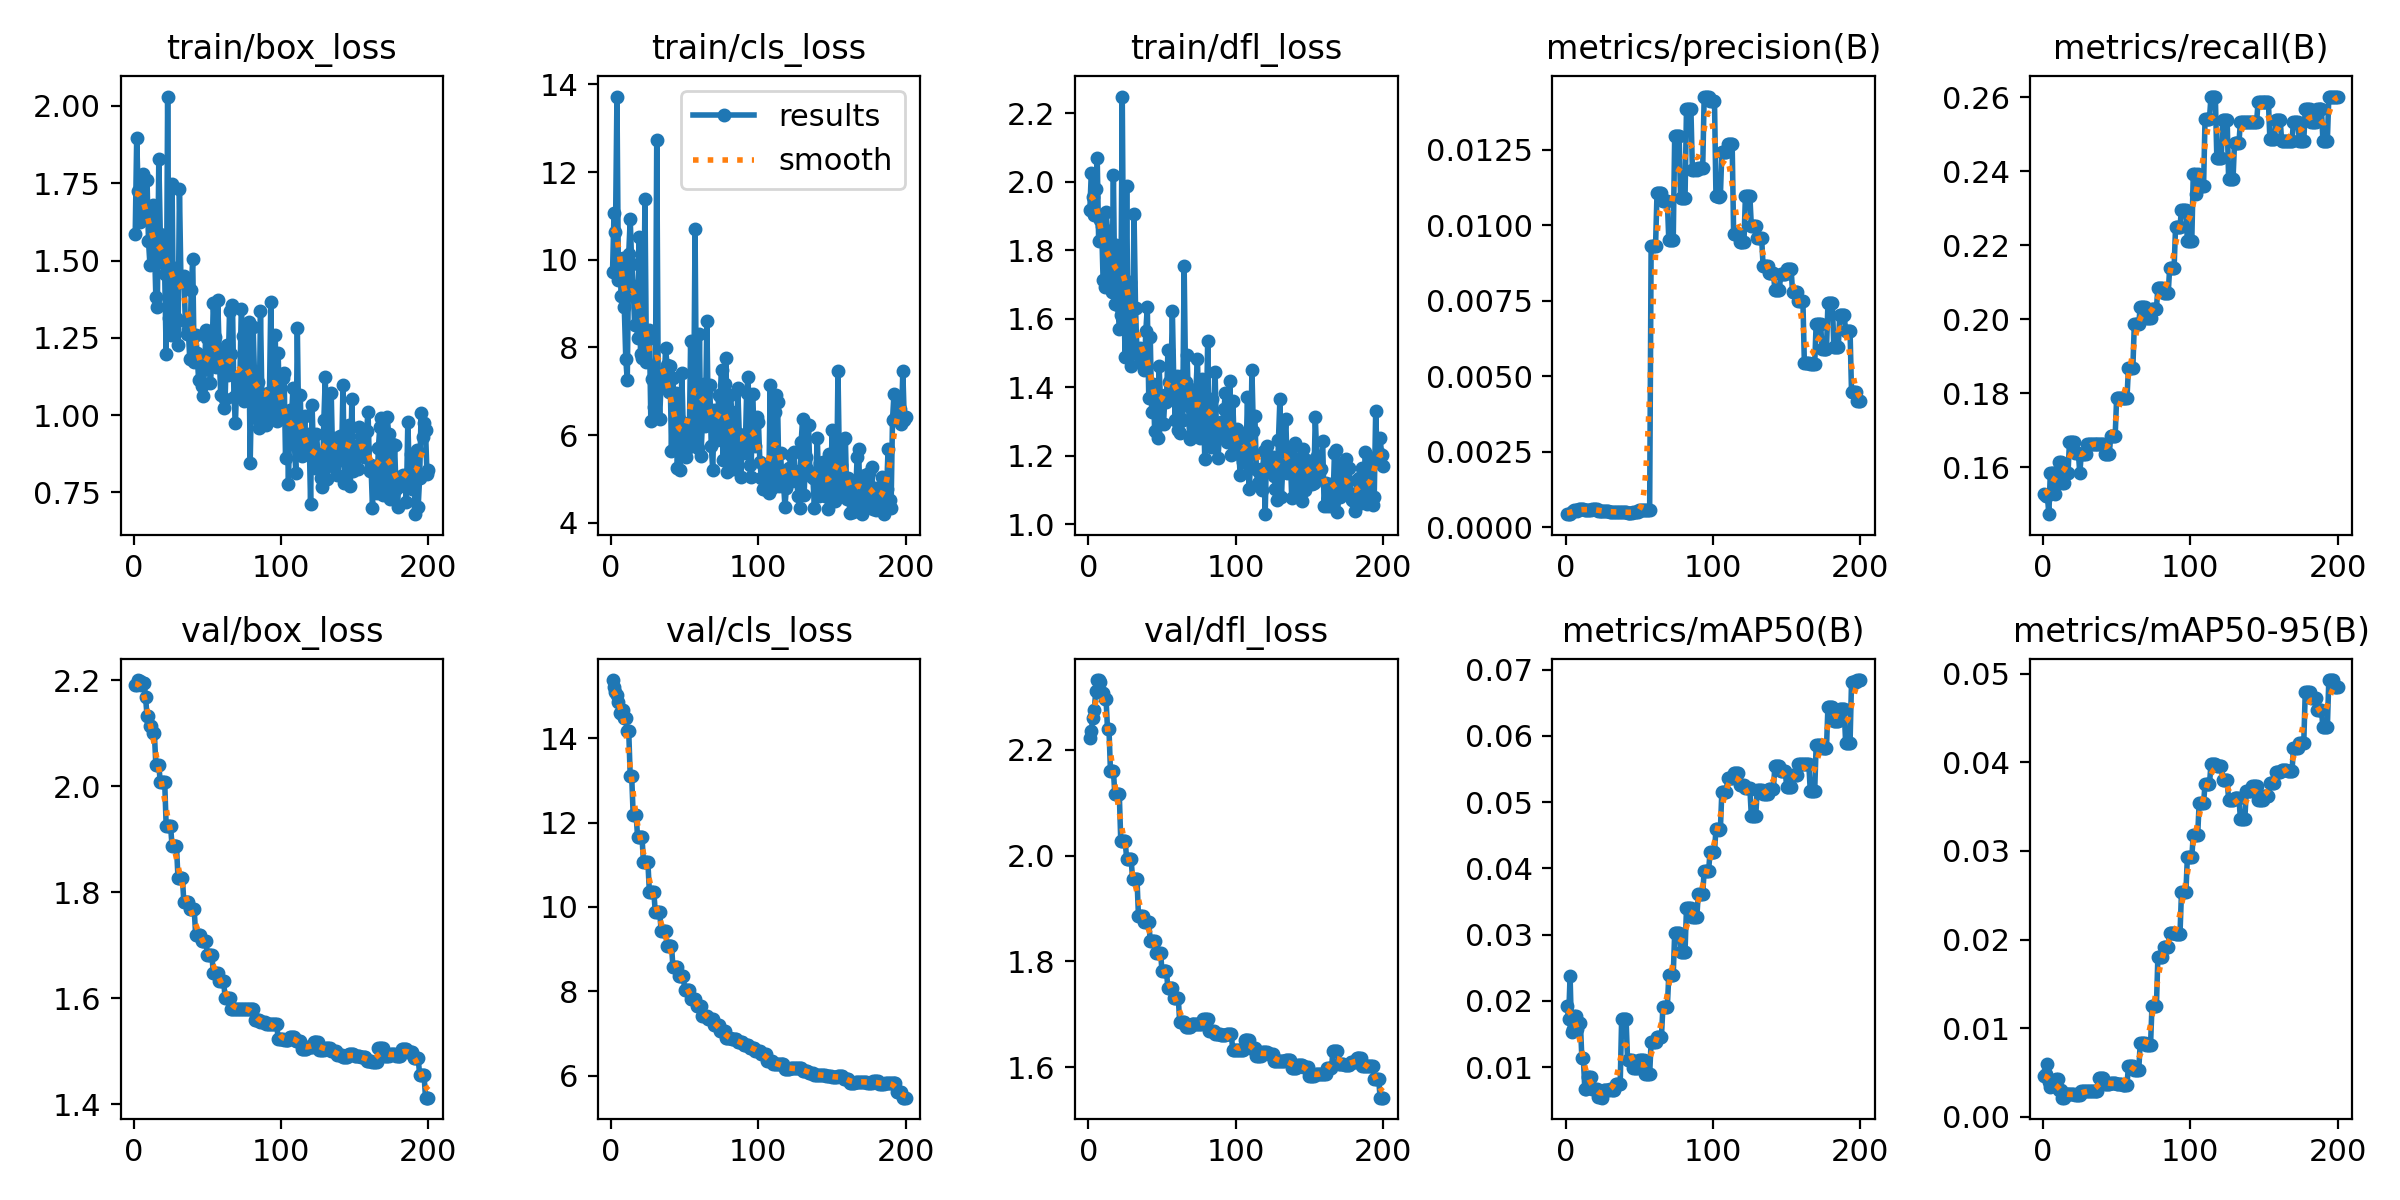

Data behind this chart, as committed beside it:
epoch, time, train/box_loss, train/cls_loss, train/dfl_loss, metrics/precision(B), metrics/recall(B), metrics/mAP50(B), metrics/mAP50-95(B), val/box_loss, val/cls_loss, val/dfl_loss, lr/pg0, lr/pg1, lr/pg2
1, 19.5, 1.587, 9.716, 1.916, 0.00044, 0.1528, 0.0192, 0.00456, 2.191, 15.38, 2.223, 1.251e-05, 1.251e-05, 1.251e-05
2, 42.71, 1.896, 11.06, 2.027, 0.00045, 0.1523, 0.01718, 0.00484, 2.191, 15.22, 2.236, 2.90455e-05, 2.90455e-05, 2.90455e-05
3, 64.21, 1.724, 10.64, 1.956, 0.00046, 0.1523, 0.02374, 0.00598, 2.2, 15.09, 2.26, 4.54159e-05, 4.54159e-05, 4.54159e-05
4, 87.53, 1.625, 13.72, 1.903, 0.00051, 0.1473, 0.01529, 0.00389, 2.198, 15.01, 2.275, 6.16211e-05, 6.16211e-05, 6.16211e-05
5, 113.3, 1.754, 9.541, 1.98, 0.00056, 0.1584, 0.01567, 0.00334, 2.192, 14.86, 2.31, 7.76612e-05, 7.76612e-05, 7.76612e-05
6, 138, 1.779, 9.852, 2.07, 0.00059, 0.1584, 0.01772, 0.00348, 2.195, 14.6, 2.332, 9.35362e-05, 9.35362e-05, 9.35362e-05
7, 163.5, 1.638, 9.165, 1.826, 0.00059, 0.1584, 0.01772, 0.00348, 2.195, 14.6, 2.332, 0.0001092, 0.0001092, 0.0001092
8, 187.1, 1.656, 10.04, 1.888, 0.00056, 0.1528, 0.01572, 0.00342, 2.168, 14.66, 2.328, 0.0001248, 0.0001248, 0.0001248
9, 208.2, 1.761, 8.928, 1.871, 0.0006, 0.1584, 0.01665, 0.00431, 2.133, 14.48, 2.308, 0.0001402, 0.0001402, 0.0001402
10, 231.6, 1.563, 7.738, 1.713, 0.0006, 0.1584, 0.01665, 0.00431, 2.133, 14.48, 2.308, 0.0001554, 0.0001554, 0.0001554
11, 258.5, 1.485, 7.251, 1.692, 0.0006, 0.1613, 0.01132, 0.00301, 2.113, 14.16, 2.296, 0.0001704, 0.0001704, 0.0001704
12, 282.2, 1.663, 10.14, 1.913, 0.0006, 0.1613, 0.01132, 0.00301, 2.113, 14.16, 2.296, 0.0001853, 0.0001853, 0.0001853
13, 305.5, 1.681, 10.92, 1.857, 0.00059, 0.1557, 0.00663, 0.00215, 2.099, 13.1, 2.239, 0.0002, 0.0002, 0.0002
14, 329.5, 1.558, 9.909, 1.721, 0.00059, 0.1557, 0.00663, 0.00215, 2.099, 13.1, 2.239, 0.0002146, 0.0002146, 0.0002146
15, 354.2, 1.381, 9.407, 1.728, 0.00059, 0.1584, 0.00844, 0.00256, 2.039, 12.19, 2.16, 0.000229, 0.000229, 0.000229
16, 381.7, 1.35, 8.505, 1.677, 0.00059, 0.1584, 0.00844, 0.00256, 2.039, 12.19, 2.16, 0.0002432, 0.0002432, 0.0002432
17, 405.1, 1.829, 9.252, 2.021, 0.00059, 0.1584, 0.00844, 0.00256, 2.039, 12.19, 2.16, 0.0002573, 0.0002573, 0.0002573
18, 427.9, 1.586, 8.214, 1.644, 0.0006, 0.1668, 0.00675, 0.00251, 2.008, 11.66, 2.115, 0.0002712, 0.0002712, 0.0002712
19, 452.4, 1.562, 10.53, 1.814, 0.0006, 0.1668, 0.00675, 0.00251, 2.008, 11.66, 2.115, 0.0002849, 0.0002849, 0.0002849
20, 477.2, 1.491, 7.861, 1.641, 0.0006, 0.1668, 0.00675, 0.00251, 2.008, 11.66, 2.115, 0.0002984, 0.0002984, 0.0002984
21, 498.4, 1.456, 7.772, 1.57, 0.0006, 0.1668, 0.00675, 0.00251, 2.008, 11.66, 2.115, 0.0003118, 0.0003118, 0.0003118
22, 520, 1.199, 7.834, 1.61, 0.00056, 0.1639, 0.00548, 0.00246, 1.925, 11.06, 2.027, 0.0003251, 0.0003251, 0.0003251
23, 543.5, 2.031, 11.4, 2.249, 0.00056, 0.1639, 0.00548, 0.00246, 1.925, 11.06, 2.027, 0.0003381, 0.0003381, 0.0003381
24, 567.6, 1.315, 7.678, 1.651, 0.00056, 0.1639, 0.00548, 0.00246, 1.925, 11.06, 2.027, 0.000351, 0.000351, 0.000351
25, 592.3, 1.26, 8.183, 1.489, 0.00054, 0.1584, 0.00537, 0.00243, 1.925, 11.06, 2.027, 0.0003638, 0.0003638, 0.0003638
26, 614.3, 1.749, 8.408, 1.988, 0.00053, 0.1634, 0.00654, 0.00286, 1.887, 10.37, 1.994, 0.0003654, 0.0003654, 0.0003654
27, 637.6, 1.28, 6.331, 1.487, 0.00053, 0.1634, 0.00654, 0.00286, 1.887, 10.37, 1.994, 0.0003633, 0.0003633, 0.0003633
28, 660.3, 1.476, 7.282, 1.707, 0.00053, 0.1634, 0.00654, 0.00286, 1.887, 10.37, 1.994, 0.0003613, 0.0003613, 0.0003613
29, 683.4, 1.315, 6.653, 1.461, 0.00053, 0.1634, 0.00654, 0.00286, 1.887, 10.37, 1.994, 0.0003592, 0.0003592, 0.0003592
30, 709.6, 1.227, 6.49, 1.513, 0.00052, 0.1663, 0.00663, 0.00291, 1.828, 9.886, 1.956, 0.0003571, 0.0003571, 0.0003571
31, 732.1, 1.731, 12.72, 1.905, 0.00052, 0.1663, 0.0066, 0.00288, 1.828, 9.886, 1.956, 0.0003551, 0.0003551, 0.0003551
32, 754.8, 1.44, 7.205, 1.632, 0.00052, 0.1663, 0.0066, 0.00288, 1.828, 9.886, 1.956, 0.000353, 0.000353, 0.000353
33, 778.3, 1.432, 6.37, 1.502, 0.00052, 0.1663, 0.0066, 0.00288, 1.828, 9.886, 1.956, 0.0003509, 0.0003509, 0.0003509
34, 802.3, 1.449, 7.29, 1.499, 0.00051, 0.1663, 0.00736, 0.00287, 1.781, 9.43, 1.886, 0.0003489, 0.0003489, 0.0003489
35, 828.9, 1.305, 7.42, 1.514, 0.00051, 0.1663, 0.00736, 0.00287, 1.781, 9.43, 1.886, 0.0003468, 0.0003468, 0.0003468
36, 853.6, 1.261, 7.158, 1.479, 0.00051, 0.1663, 0.00736, 0.00287, 1.781, 9.43, 1.886, 0.0003448, 0.0003448, 0.0003448
37, 877.2, 1.277, 7.978, 1.464, 0.00051, 0.1663, 0.00736, 0.00287, 1.781, 9.43, 1.886, 0.0003427, 0.0003427, 0.0003427
38, 901.4, 1.183, 7.605, 1.451, 0.00051, 0.1663, 0.01726, 0.00435, 1.768, 9.085, 1.875, 0.0003406, 0.0003406, 0.0003406
39, 925.6, 1.405, 6.981, 1.564, 0.00051, 0.1663, 0.01726, 0.00435, 1.768, 9.085, 1.875, 0.0003386, 0.0003386, 0.0003386
40, 952.9, 1.504, 7.589, 1.635, 0.00051, 0.1663, 0.01726, 0.00435, 1.768, 9.085, 1.875, 0.0003365, 0.0003365, 0.0003365
41, 978.5, 1.172, 5.639, 1.368, 0.00051, 0.1663, 0.01726, 0.00435, 1.768, 9.085, 1.875, 0.0003344, 0.0003344, 0.0003344
42, 1001, 1.259, 7.294, 1.547, 0.00049, 0.1634, 0.01107, 0.00365, 1.72, 8.586, 1.839, 0.0003324, 0.0003324, 0.0003324
43, 1025, 1.202, 5.683, 1.328, 0.00049, 0.1634, 0.01107, 0.00365, 1.72, 8.586, 1.839, 0.0003303, 0.0003303, 0.0003303
44, 1048, 1.114, 6.962, 1.41, 0.00049, 0.1634, 0.01107, 0.00365, 1.72, 8.586, 1.839, 0.0003282, 0.0003282, 0.0003282
45, 1073, 1.179, 5.245, 1.273, 0.00049, 0.1634, 0.01107, 0.00365, 1.72, 8.586, 1.839, 0.0003262, 0.0003262, 0.0003262
46, 1095, 1.096, 6.368, 1.37, 0.00051, 0.1685, 0.00984, 0.00378, 1.708, 8.368, 1.817, 0.0003241, 0.0003241, 0.0003241
47, 1119, 1.061, 5.198, 1.253, 0.00051, 0.1685, 0.00984, 0.00378, 1.708, 8.368, 1.817, 0.000322, 0.000322, 0.000322
48, 1146, 1.148, 7.419, 1.463, 0.00051, 0.1685, 0.00984, 0.00378, 1.708, 8.368, 1.817, 0.00032, 0.00032, 0.00032
49, 1171, 1.275, 6.145, 1.357, 0.00051, 0.1685, 0.00984, 0.00378, 1.708, 8.368, 1.817, 0.0003179, 0.0003179, 0.0003179
50, 1195, 1.249, 5.548, 1.375, 0.00057, 0.1786, 0.01106, 0.00373, 1.682, 8.038, 1.781, 0.0003159, 0.0003159, 0.0003159
51, 1220, 1.163, 5.507, 1.292, 0.00057, 0.1786, 0.01106, 0.00373, 1.682, 8.038, 1.781, 0.0003138, 0.0003138, 0.0003138
52, 1244, 1.104, 6.268, 1.378, 0.00057, 0.1786, 0.01106, 0.00373, 1.682, 8.038, 1.781, 0.0003117, 0.0003117, 0.0003117
53, 1271, 1.172, 5.736, 1.357, 0.00057, 0.1786, 0.01106, 0.00373, 1.682, 8.038, 1.781, 0.0003097, 0.0003097, 0.0003097
54, 1299, 1.363, 8.145, 1.508, 0.00057, 0.1786, 0.00887, 0.00353, 1.647, 7.83, 1.749, 0.0003076, 0.0003076, 0.0003076
55, 1325, 1.253, 5.84, 1.415, 0.00057, 0.1786, 0.00887, 0.00353, 1.647, 7.83, 1.749, 0.0003055, 0.0003055, 0.0003055
56, 1351, 1.156, 6.23, 1.404, 0.00057, 0.1786, 0.00887, 0.00353, 1.647, 7.83, 1.749, 0.0003035, 0.0003035, 0.0003035
57, 1373, 1.371, 10.71, 1.624, 0.00057, 0.1786, 0.00887, 0.00353, 1.647, 7.83, 1.749, 0.0003014, 0.0003014, 0.0003014
58, 1397, 1.204, 6.395, 1.407, 0.00932, 0.1867, 0.01379, 0.00571, 1.633, 7.644, 1.731, 0.0002993, 0.0002993, 0.0002993
59, 1421, 1.065, 5.711, 1.304, 0.00932, 0.1867, 0.01379, 0.00571, 1.633, 7.644, 1.731, 0.0002973, 0.0002973, 0.0002973
60, 1444, 1.164, 8.297, 1.432, 0.00932, 0.1867, 0.01379, 0.00571, 1.633, 7.644, 1.731, 0.0002952, 0.0002952, 0.0002952
... 140 more rows
